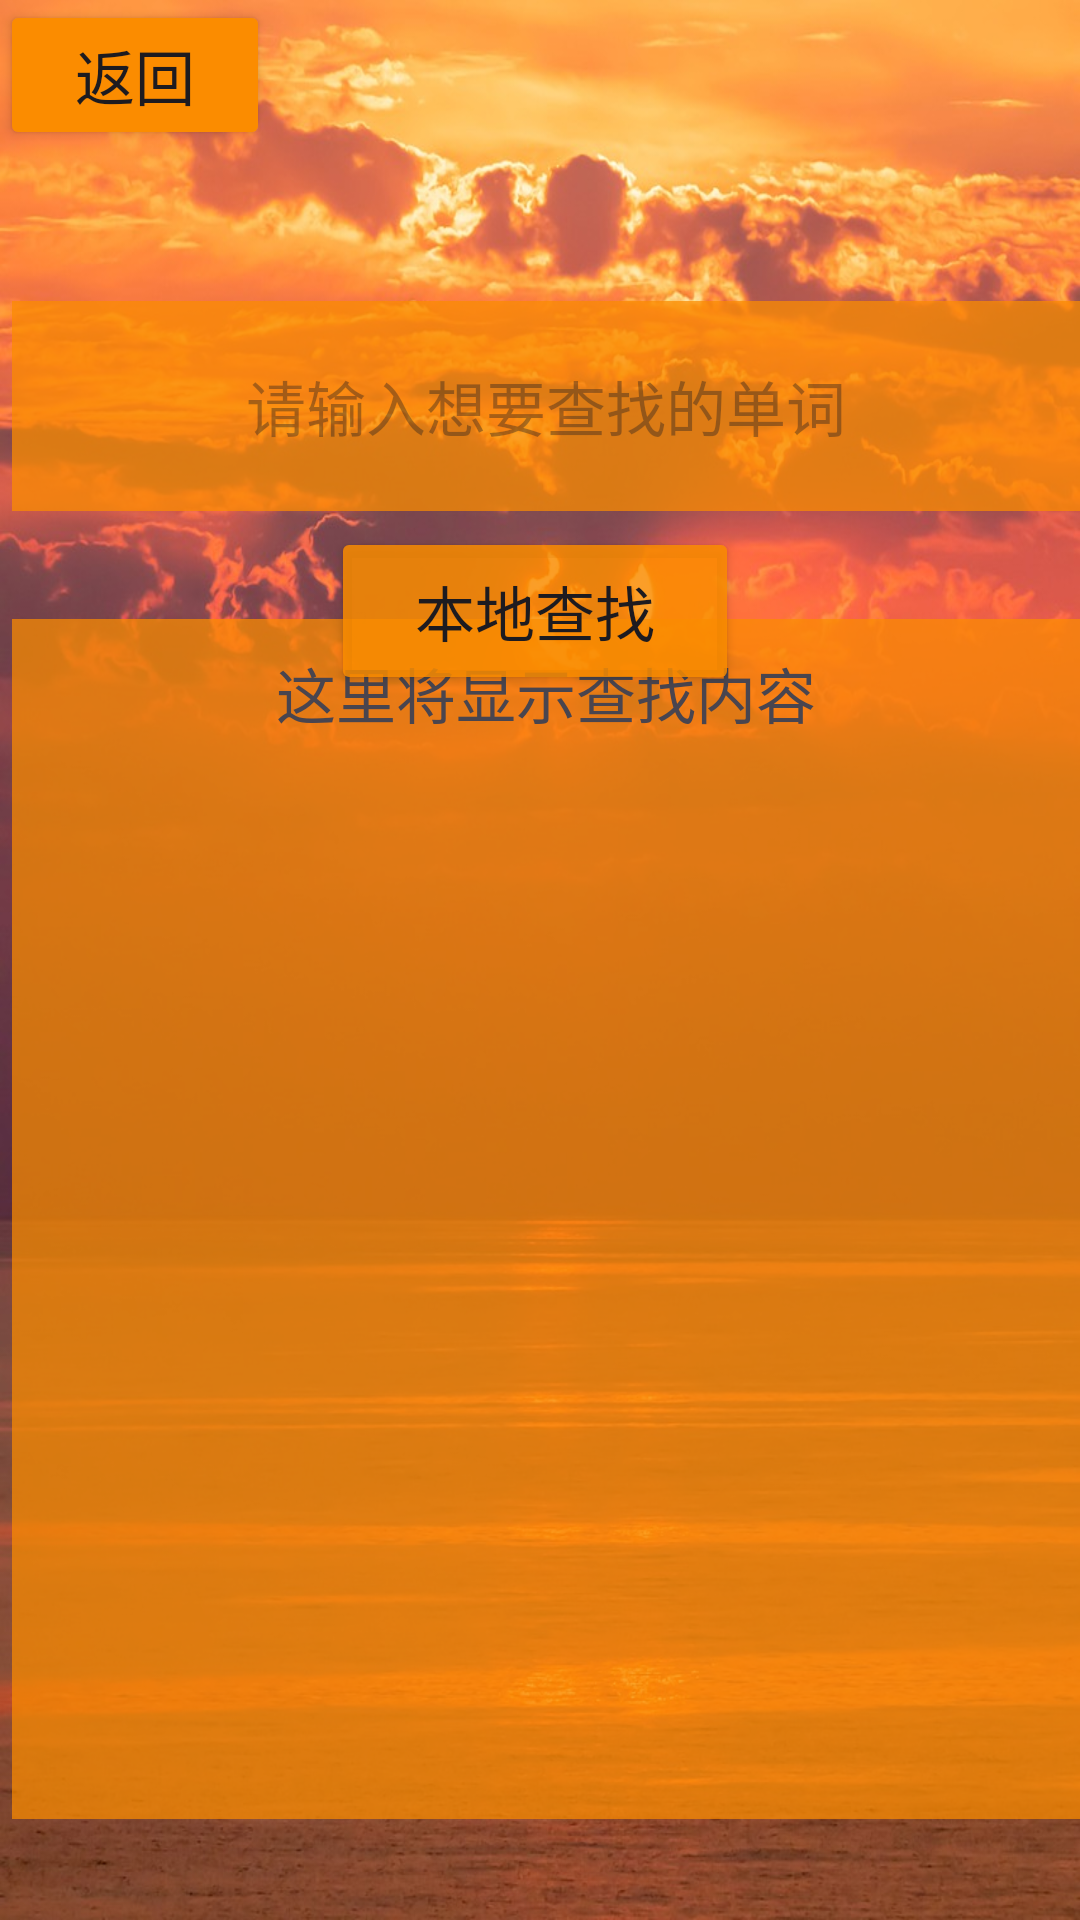

Write the Android layout XML for this screen, with the resource values it uses.
<!-- AndroidManifest.xml: application theme Theme.MWord -->
<!-- res/layout/activity_look_up.xml -->
<?xml version="1.0" encoding="utf-8"?>
<androidx.constraintlayout.widget.ConstraintLayout xmlns:android="http://schemas.android.com/apk/res/android"
    xmlns:app="http://schemas.android.com/apk/res-auto"
    xmlns:tools="http://schemas.android.com/tools"
    android:layout_width="match_parent"
    android:layout_height="match_parent"
    tools:context=".Look_up"
    android:background="@drawable/b7">


    <Button
        android:id="@+id/back"
        android:layout_width="90dp"
        android:layout_height="50dp"
        android:text="返回"
        android:textSize="20dp"
        android:backgroundTint="#FB8C00"
        tools:ignore="MissingConstraints" />

    <EditText
        android:id="@+id/select"
        android:layout_width="match_parent"
        android:layout_height="70dp"
        android:layout_marginStart="4dp"
        android:background="#BCFB8C00"
        android:hint="请输入想要查找的单词"
        android:textSize="20dp"
        android:textColor="#FFB300"
        android:gravity="center"

        app:layout_constraintBottom_toBottomOf="parent"
        app:layout_constraintStart_toStartOf="parent"
        app:layout_constraintTop_toTopOf="parent"
        app:layout_constraintVertical_bias="0.176"
        tools:ignore="MissingConstraints" />

    <Button
        android:id="@+id/find"
        android:layout_width="136dp"
        android:layout_height="56dp"
        android:backgroundTint="#D7FB8C00"
        android:text="本地查找"
        android:textSize="20dp"
        app:layout_constraintBottom_toBottomOf="parent"
        app:layout_constraintEnd_toEndOf="parent"
        app:layout_constraintHorizontal_bias="0.492"
        app:layout_constraintStart_toStartOf="parent"
        app:layout_constraintTop_toTopOf="parent"
        app:layout_constraintVertical_bias="0.301" />

    <TextView
        android:id="@+id/show"
        android:layout_width="match_parent"
        android:layout_height="400dp"
        android:layout_marginStart="4dp"
        android:background="#B9FB8C00"
        android:gravity="center_horizontal"
        android:padding="10dp"
        android:text="这里将显示查找内容"
        android:textSize="20dp"
        app:layout_constraintBottom_toBottomOf="parent"
        app:layout_constraintStart_toStartOf="parent"
        app:layout_constraintTop_toTopOf="parent"
        app:layout_constraintVertical_bias="0.86" />


</androidx.constraintlayout.widget.ConstraintLayout>
<!-- resources referenced by this layout -->
<resources>
  <!-- drawable b7: jpg bitmap (drawable, 167107 bytes) -->
  <style name="Theme.MWord" parent="Base.Theme.MWord" />
  <style name="Base.Theme.MWord" parent="Theme.Material3.DayNight.NoActionBar">
          
          
      </style>
</resources>
